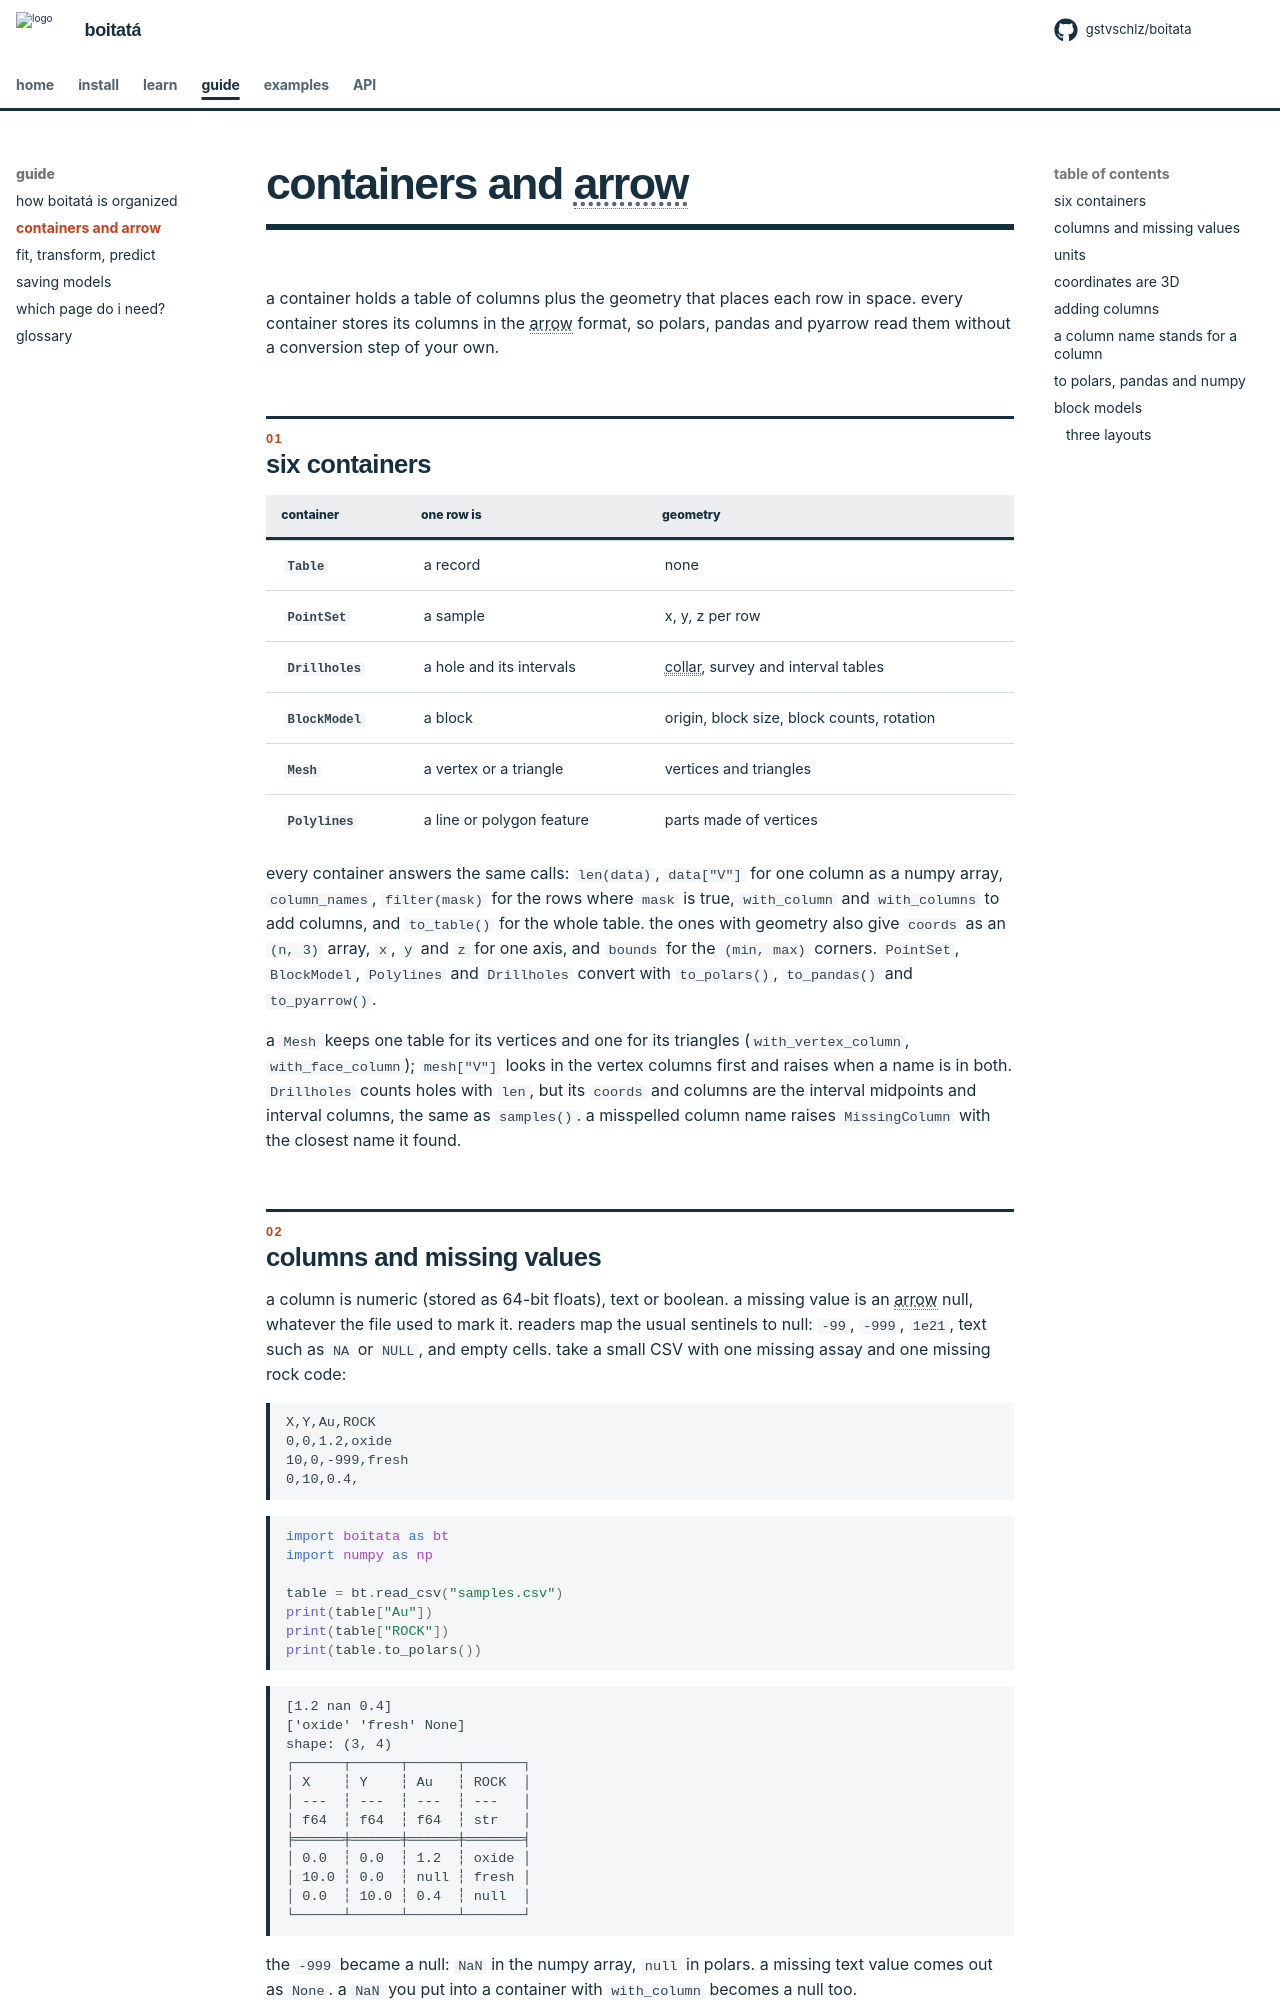

repository: gstvschlz/boitata · page: guide/containers/index.html · generator: mkdocs

# containers and arrow

a container holds a table of columns plus the geometry that places each row in space. every container stores its columns in the arrow format, so polars, pandas and pyarrow read them without a conversion step of your own.

## six containers

<div class="bt-compare" markdown>

| container | one row is | geometry |
| --- | --- | --- |
| `Table` | a record | none |
| `PointSet` | a sample | x, y, z per row |
| `Drillholes` | a hole and its intervals | collar, survey and interval tables |
| `BlockModel` | a block | origin, block size, block counts, rotation |
| `Mesh` | a vertex or a triangle | vertices and triangles |
| `Polylines` | a line or polygon feature | parts made of vertices |

</div>

every container answers the same calls: `len(data)`, `data["V"]` for one column as a numpy array, `column_names`, `filter(mask)` for the rows where `mask` is true, `with_column` and `with_columns` to add columns, and `to_table()` for the whole table. the ones with geometry also give `coords` as an `(n, 3)` array, `x`, `y` and `z` for one axis, and `bounds` for the `(min, max)` corners. `PointSet`, `BlockModel`, `Polylines` and `Drillholes` convert with `to_polars()`, `to_pandas()` and `to_pyarrow()`.

a `Mesh` keeps one table for its vertices and one for its triangles (`with_vertex_column`, `with_face_column`); `mesh["V"]` looks in the vertex columns first and raises when a name is in both. `Drillholes` counts holes with `len`, but its `coords` and columns are the interval midpoints and interval columns, the same as `samples()`. a misspelled column name raises `MissingColumn` with the closest name it found.

## columns and missing values

a column is numeric (stored as 64-bit floats), text or boolean. a missing value is an arrow null, whatever the file used to mark it. readers map the usual sentinels to null: `-99`, `-999`, `1e21`, text such as `NA` or `NULL`, and empty cells. take a small CSV with one missing assay and one missing rock code:

```text
X,Y,Au,ROCK
0,0,1.2,oxide
10,0,-999,fresh
0,10,0.4,
```

```python
import boitata as bt
import numpy as np

table = bt.read_csv("samples.csv")
print(table["Au"])
print(table["ROCK"])
print(table.to_polars())
```

```text
[1.2 nan 0.4]
['oxide' 'fresh' None]
shape: (3, 4)
┌──────┬──────┬──────┬───────┐
│ X    ┆ Y    ┆ Au   ┆ ROCK  │
│ ---  ┆ ---  ┆ ---  ┆ ---   │
│ f64  ┆ f64  ┆ f64  ┆ str   │
╞══════╪══════╪══════╪═══════╡
│ 0.0  ┆ 0.0  ┆ 1.2  ┆ oxide │
│ 10.0 ┆ 0.0  ┆ null ┆ fresh │
│ 0.0  ┆ 10.0 ┆ 0.4  ┆ null  │
└──────┴──────┴──────┴───────┘
```

the `-999` became a null: `NaN` in the numpy array, `null` in polars. a missing text value comes out as `None`. a `NaN` you put into a container with `with_column` becomes a null too.

if a file marks missing values some other way, pass `nodata=`. it replaces the default list, so `nodata=[-1]` reads `-1` as null and keeps `-999` as a number.
